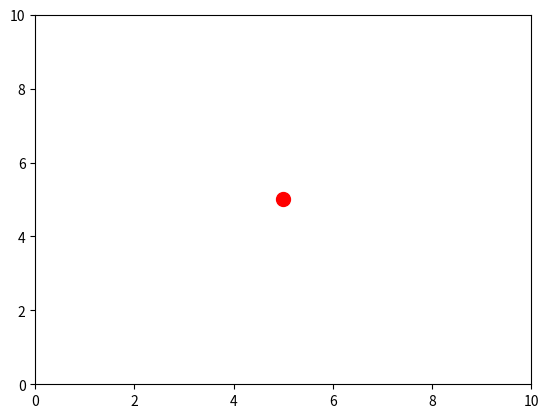

Reproduce this figure in Python. (Note: this script raises an exception after producing the figure.)
import matplotlib.pyplot as plt
import numpy as np
from matplotlib.animation import FFMpegWriter

class 动画类:
    def __init__(self):
        self.图形, self.坐标轴 = plt.subplots() # 创建图形和坐标轴
        self.坐标轴.set_xlim(0, 10) # 设置坐标轴x范围 
        self.坐标轴.set_ylim(0, 10) # 设置坐标轴y范围 
        # [5] 表示坐标是5，5 r(red)o(圆点) markersize=10 表示点的大小
        self.小球, = self.坐标轴.plot([5], [5], 'ro', markersize=10)  # 红色圆点
    def 更新位置(self, 帧数):
        横坐标 = 5 + 3 * np.cos(帧数 / 10)  # 圆心(5,5)，半径3  一圈是2π 6.28
        纵坐标 = 5 + 3 * np.sin(帧数 / 10)
        self.小球.set_data([横坐标], [纵坐标]) # 更新点的位置
    def 保存动画(self, 文件名='动画.mp4', 总帧数=100):
        视频写入器 = FFMpegWriter(fps=30) # 创建视频写入器，设置帧率为30fps
        # dpi=100 表示每英寸100像素  表示图像的清晰度
        with 视频写入器.saving(self.图形, 文件名, dpi=100):
            print("开始生成动画...")
            for 当前帧 in range(总帧数):
                self.更新位置(当前帧)
                # grab_frame() 抓取当前帧 捕获（抓取）当前图形窗口中显示的内容
                视频写入器.grab_frame()
                if 当前帧 % 10 == 0:
                    print(f"进度: {当前帧}/{总帧数}")
        print(f"动画已保存为: {文件名}")
# 运行示例
if __name__ == '__main__':
    我的动画 = 动画类()
    我的动画.保存动画()

"""
使用说明：
1. 需要先安装 FFmpeg：
   - 访问 https://github.com/BtbN/FFmpeg-Builds/releases
   - 下载 ffmpeg-master-latest-win64-gpl.zip
   - 解压后将 bin 文件夹路径添加到系统环境变量

2. 需要的Python包：
   pip install matplotlib numpy

3. 代码说明：
   - 创建一个红色小球
   - 小球会做圆周运动
   - 生成的视频保存为 动画.mp4
""" 